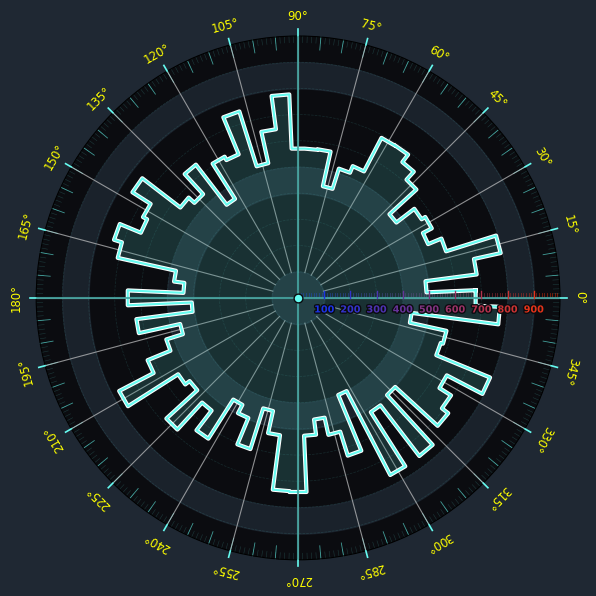

Here is the Python script that generated this plot:
# ----------------------------------------------------------------------------
# Title:   Polar Graph Visualization - Enhanced Version (Explicado)
# Author:  Adaptado por Jhon Alexander Valencia M.
# License: BSD
# Description:
#   Gráfico polar avanzado con explicaciones línea por línea y escala radial
#   en degradado de colores desde azul (0) hasta rojo (1000)
# ----------------------------------------------------------------------------

import numpy as np  # Librería para operaciones matemáticas y arrays
import matplotlib.pyplot as plt  # Librería para crear gráficos
import matplotlib.patheffects as path_effects  # Efectos visuales para texto

# === CONFIGURACIÓN DE LA FIGURA ===
# Crea una figura (lienzo) de 6x6 pulgadas para el gráfico
fig = plt.figure(figsize=(6, 6))

# Crea un subplot (área de dibujo) con proyección polar
# projection="polar" convierte el gráfico a coordenadas polares (ángulo, radio)
# frameon=True mantiene el marco visible alrededor del gráfico
ax = plt.subplot(1, 1, 1, projection="polar", frameon=True)

# Establece el rango angular de 0 a 2π radianes (0° a 360°)
ax.set_thetalim(0, 2 * np.pi)

# Establece el rango radial de 0 a 1000 unidades
ax.set_rlim(0, 1000)

# Elimina las marcas angulares predeterminadas del eje theta (ángulos)
ax.set_xticks([])

# Elimina las etiquetas angulares predeterminadas
ax.set_xticklabels([])

# Define 10 posiciones para marcas radiales entre 100 y 1000
ax.set_yticks(np.linspace(100, 1000, 10))

# Oculta las etiquetas de las marcas radiales (las personalizaremos después)
ax.set_yticklabels([])

# Configura la transparencia (alpha=0.4), orden de dibujo (zorder=-10) y 
# grosor (linewidth=0.8) de las líneas de cuadrícula
ax.tick_params("both", grid_alpha=0.4, grid_zorder=-10, grid_linewidth=0.8)

# === ESTILO DE FONDO Y COLORACIÓN ===
# Color de fondo del área de gráfico (gris oscuro elegante)
ax.set_facecolor("#0b0c10")

# Color del marco exterior de la figura (gris medio)
fig.patch.set_facecolor("#1f2833")

# Configura las líneas de cuadrícula: color cyan, líneas discontinuas, 
# grosor 0.5, transparencia 0.2
ax.grid(color="#45a29e", linestyle="--", linewidth=0.5, alpha=0.2)

# === MARCADORES DE ÁNGULO (TICKS) ===
# Obtiene el radio máximo del gráfico (1000 en este caso)
radius = ax.get_rmax()

# Calcula la longitud base para los ticks (2.5% del radio)
length = 0.025 * radius

# --- Ticks finos (cada 1°) ---
# Bucle de 0 a 359 grados
for i in range(360):
    # Convierte grados a radianes
    angle = np.pi * i / 180
    # Dibuja una línea corta desde el borde hacia adentro
    plt.plot(
        [angle, angle],  # Mismo ángulo para ambos puntos (línea radial)
        [radius, radius - length],  # Desde el borde hasta length hacia adentro
        linewidth=0.4,  # Línea muy delgada
        color="#45a29e",  # Color cyan oscuro
        alpha=0.3,  # Muy transparente
        clip_on=False,  # Permite dibujar fuera del área del gráfico
    )

# --- Ticks medianos (cada 5°) ---
# Bucle cada 5 grados
for i in range(0, 360, 5):
    # Convierte a radianes
    angle = np.pi * i / 180
    # Dibuja línea más larga que los ticks finos
    plt.plot(
        [angle, angle],
        [radius, radius - 2 * length],  # Doble de longitud
        linewidth=0.6,  # Un poco más gruesa
        color="#66fcf1",  # Cyan brillante
        alpha=0.6,  # Más visible
        clip_on=False,
    )

# --- Ticks principales (cada 15°) ---
# Bucle cada 15 grados
for i in range(0, 360, 15):
    # Convierte a radianes
    angle = np.pi * i / 180
    
    # Dibuja línea radial completa desde el centro hasta el borde
    plt.plot([angle, angle], [radius, 100], linewidth=0.8, color="#c5c6c7", alpha=0.7)
    
    # Dibuja tick principal que sobresale hacia afuera
    plt.plot(
        [angle, angle],
        [radius + length, radius],  # Desde fuera hacia el borde
        zorder=500,  # zorder alto para dibujar encima de otros elementos
        linewidth=1.2,
        color="#66fcf1",
        clip_on=False,
    )
    
    # Añade etiqueta de texto con el ángulo en grados
    plt.text(
        angle,  # Posición angular
        radius + 4 * length,  # Posición radial (fuera del círculo)
        f"{i}°",  # Texto a mostrar
        zorder=500,  # Dibuja encima
        rotation=i - 90,  # Rota el texto para que sea legible
        rotation_mode="anchor",  # Modo de rotación alrededor del punto ancla
        va="top",  # Alineación vertical
        ha="center",  # Alineación horizontal
        size="small",  # Tamaño pequeño
        family="DejaVu Sans",  # Fuente
        color="yellow",  # Color amarillo para contraste
    )

# --- Líneas principales (ejes cardinales: 0°, 90°, 180°, 270°) ---
for i in range(0, 360, 90):
    # Convierte a radianes
    angle = np.pi * i / 180
    # Dibuja línea completa desde el centro hasta el borde
    plt.plot([angle, angle], [radius, 0], zorder=500, linewidth=1.5, color="#45a29e", alpha=0.9)


# === FUNCIONES DE CONVERSIÓN ===
# Función para convertir coordenadas polares (ángulo, radio) a cartesianas (x, y)
def polar_to_cartesian(theta, radius):
    # x = r * cos(θ)
    x = radius * np.cos(theta)
    # y = r * sen(θ)
    y = radius * np.sin(theta)
    # Retorna un array con [x, y]
    return np.array([x, y])


# Función para convertir coordenadas cartesianas (x, y) a polares (ángulo, radio)
def cartesian_to_polar(x, y):
    # Calcula el radio usando el teorema de Pitágoras
    radius = np.sqrt(x ** 2 + y ** 2)
    # Calcula el ángulo usando arcotangente de y/x
    theta = np.arctan2(y, x)
    # Retorna un array con [θ, r]
    return np.array([theta, radius])


# === TICKS RADIALES PEQUEÑOS (ESCALA CON DEGRADADO DE COLORES) ===
# Bucle cada 10 unidades de radio
for i in range(0, 1000, 10):
    # Calcula el color basado en la posición radial (degradado azul → rojo)
    # i/1000 va de 0 a 1, donde 0=azul y 1=rojo
    color_ratio = i / 1000
    # Componente rojo aumenta con la distancia
    r = color_ratio
    # Componente verde es bajo
    g = 0.2
    # Componente azul disminuye con la distancia
    b = 1 - color_ratio
    tick_color = (r, g, b)
    
    # Punto inicial del tick en coordenadas polares (ángulo=0, radio=i)
    P0 = 0, i
    
    # Convierte P0 a cartesianas, le suma un desplazamiento vertical,
    # y convierte de vuelta a polares para obtener el punto final del tick
    P1 = cartesian_to_polar(*(polar_to_cartesian(*P0) + [0, 0.75 * length]))
    
    # Dibuja el tick radial con el color del degradado
    plt.plot([P0[0], P1[0]], [P0[1], P1[1]], linewidth=0.6, color=tick_color, alpha=0.5)

# === TICKS RADIALES GRANDES CON ETIQUETAS ===
# Bucle cada 100 unidades (marcas principales de escala)
for i in range(100, 1000, 100):
    # Calcula color según posición radial
    color_ratio = i / 1000
    r = color_ratio
    g = 0.2
    b = 1 - color_ratio
    tick_color = (r, g, b)
    
    # Punto inicial en coordenadas polares
    P0 = 0, i
    
    # Calcula punto final del tick hacia afuera
    P1 = cartesian_to_polar(*(polar_to_cartesian(*P0) + [0, +1.0 * length]))
    
    # Dibuja el tick principal con color del degradado
    plt.plot([P0[0], P1[0]], [P0[1], P1[1]], zorder=500, linewidth=1.0, color=tick_color)

    # Calcula posición para la etiqueta de texto (hacia adentro)
    P1 = cartesian_to_polar(*(polar_to_cartesian(*P0) + [0, -1.0 * length]))
    
    # Añade texto con el valor numérico de la escala
    text = ax.text(
        P1[0],  # Posición angular
        P1[1],  # Posición radial
        f"{i}",  # Valor a mostrar
        zorder=500,
        va="top",  # Alineación vertical
        ha="center",  # Alineación horizontal
        size="x-small",  # Tamaño extra pequeño
        family="DejaVu Sans",
        color=tick_color,  # Color del degradado
        weight="bold",  # Texto en negrita
    )
    
    # Aplica efecto de borde oscuro al texto para mejor legibilidad
    text.set_path_effects(
        [path_effects.Stroke(linewidth=2, foreground="#0b0c10"), path_effects.Normal()]
    )

# === BANDAS CIRCULARES DECORATIVAS ===
# Crea 1000 puntos angulares distribuidos uniformemente de 0 a 2π
n = 1000
T = np.linspace(0, 2 * np.pi, n)

# Define colores alternos para las bandas (gris oscuro y muy oscuro)
band_colors = ["#1f2833", "#0b0c10"]

# Dibuja 5 bandas circulares concéntricas con colores alternos
for i, (r0, r1) in enumerate([(0,100), (200,300), (400,500), (600,700), (800,900)]):
    # fill_between rellena el área entre dos radios con un color
    ax.fill_between(T, r0, r1, color=band_colors[i % 2], zorder=-50, alpha=0.8)

# Dibuja un punto brillante en el centro del gráfico
plt.scatter([0], [0], 40, facecolor="#66fcf1", edgecolor="#0b0c10", zorder=1000)

# === GRÁFICA PRINCIPAL DE DATOS ===
# Fija la semilla aleatoria para reproducibilidad
np.random.seed(123)

# Número de puntos de datos
n = 145

# Crea ángulos distribuidos uniformemente, con patrón escalonado
# Los ángulos impares se copian de los pares para crear efecto zigzag
T = 2 * np.pi / n + np.linspace(0, 2 * np.pi, n)
T[1::2] = T[0:-1:2]  # Copia ángulos pares a posiciones impares

# Genera radios aleatorios entre 400 y 800
R = np.random.uniform(400, 800, n)

# Cierra el polígono haciendo que el último punto coincida con el primero
R[-1] = R[0]

# Crea el patrón escalonado en los radios
R[1:-1:2] = R[2::2]

# Dibuja el área sombreada del polígono (relleno semitransparente)
ax.fill(T, R, color="#45a29e", zorder=150, alpha=0.25)

# Dibuja el contorno principal blanco grueso
ax.plot(T, R, color="#ffffff", zorder=200, linewidth=3)

# Dibuja el contorno secundario cyan brillante más delgado encima
ax.plot(T, R, color="#66fcf1", zorder=250, linewidth=1.5)

# Ajusta automáticamente el diseño para evitar solapamientos
plt.tight_layout()

# Muestra el gráfico en pantalla
plt.show()
